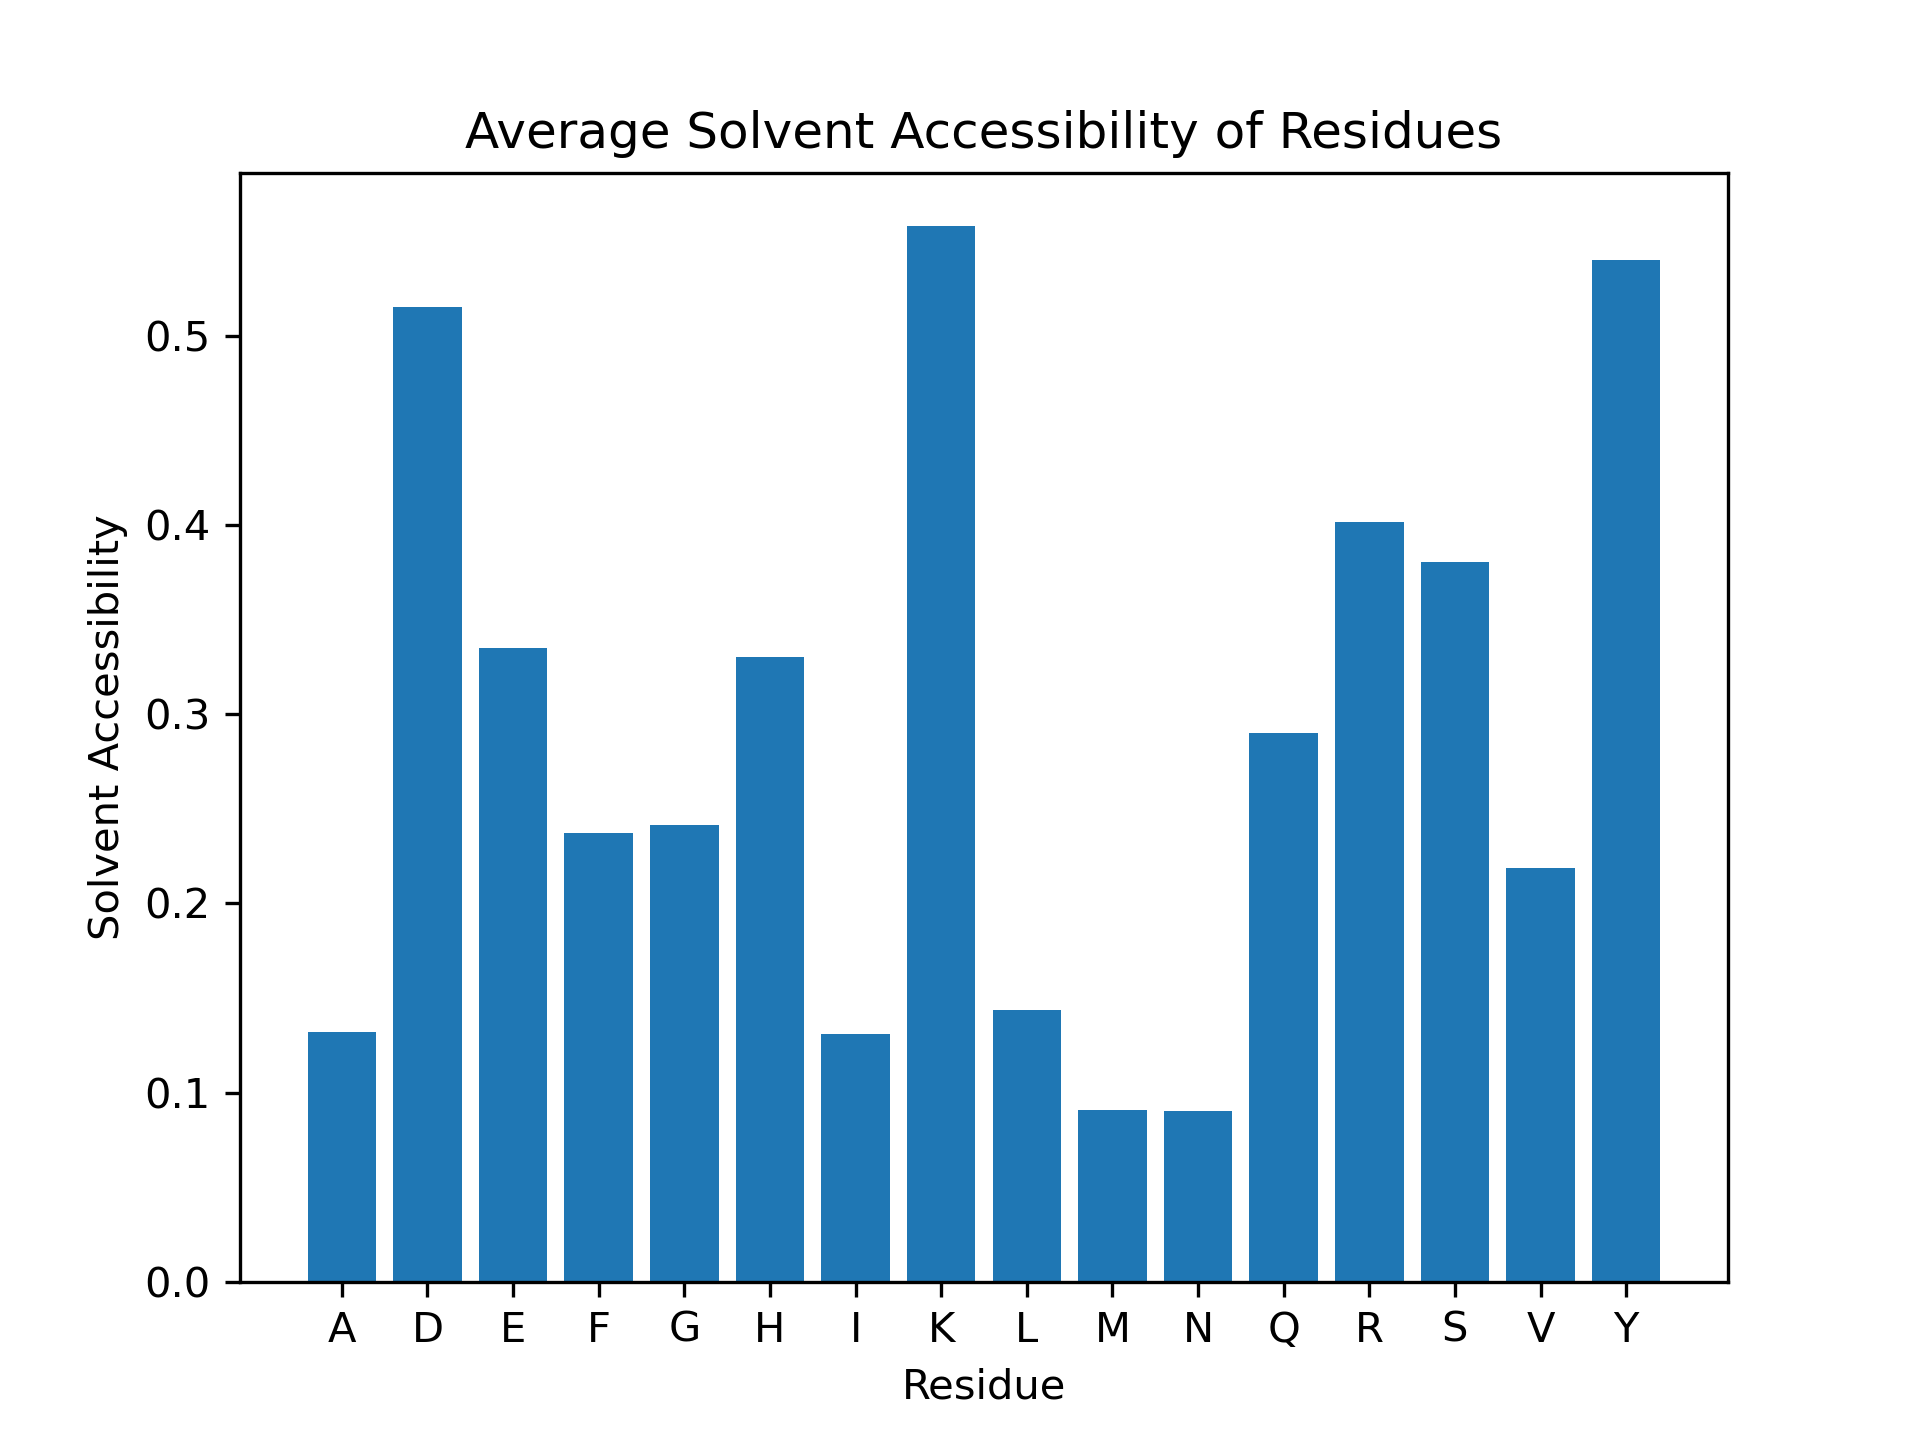

The data file committed next to this chart (first rows):
Residue, Solvent Accessibility
D1, 0.7239
A2, 0.2736
E3, 0.5309
F4, 0.2589
R5, 0.5444
H6, 0.3424
D7, 0.5644
S8, 0.3846
G9, 0.25
Y10, 0.8784
E11, 0.5361
V12, 0.7394
H13, 0.2609
H14, 0.7011
Q15, 0.4798
K16, 0.678
L17, 0.2683
V18, 0.4296
F19, 0.1827
F20, 0.5635
A21, 0.04717
E22, 0.5876
D23, 0.773
V24, 0.1549
G25, 0.4405
S26, 0.6231
N27, 0.3949
K28, 0.7415
G29, 0.3452
A30, 0.3774
I31, 0.2012
I32, 0.3373
G33, 0.3095
L34, 0.3841
M35, 0.2606
V36, 0.4437
G37, 0.6429
G38, 0.2143
V39, 0.1901
V40, 0.5282
I41, 0.1302
A42, 0.4623
G43, 0.369
H44, 0.6522
H45, 0.625
Q46, 0.6061
M47, 0.1223
R48, 0.4718
D49, 0.5031
A50, 0.009434
E51, 0.2526
F52, 0.005076
R53, 0.1532
H54, 0.1522
D55, 0.06135
S56, 0.2231
G57, 0.2976
Y58, 0.4775
E59, 0.1186
V60, 0.09155
... 174 more rows
